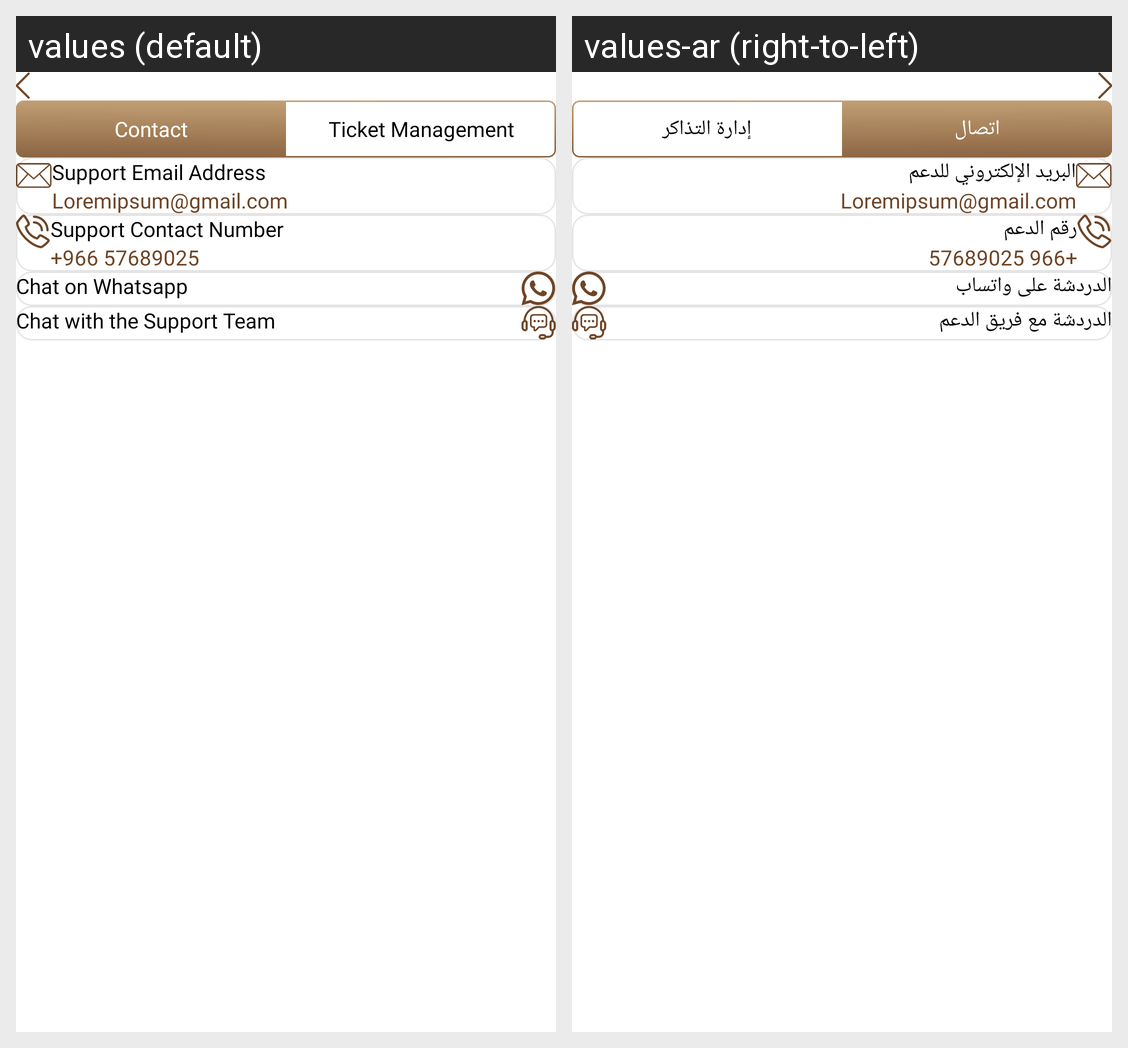

For this localized Android screen grid, give each drawn string resource with its value in every locale shown.
Android screen res/layout/fragment_support.xml rendered under 2 locales, left to right: values (default), values-ar (right-to-left). Device: Nexus 5 (rendered at 1080×1920; each locale shown at half size, 540×960, under a caption strip naming it); theme Theme.DesynatDealer.
Strings drawn on this screen, with the default value and each locale's value (text and hints the layout hard-codes, and strings that could not be matched under every locale, appear in the picture but are not listed):

contact
  values: Contact
  values-ar: اتصال

ticket_management
  values: Ticket Management
  values-ar: إدارة التذاكر

support_email_address
  values: Support Email Address
  values-ar: البريد الإلكتروني للدعم

support_contact_number
  values: Support Contact Number
  values-ar: رقم الدعم

chat_on_whatsapp
  values: Chat on Whatsapp
  values-ar: الدردشة على واتساب

chat_with_the_support_team
  values: Chat with the Support Team
  values-ar: الدردشة مع فريق الدعم
